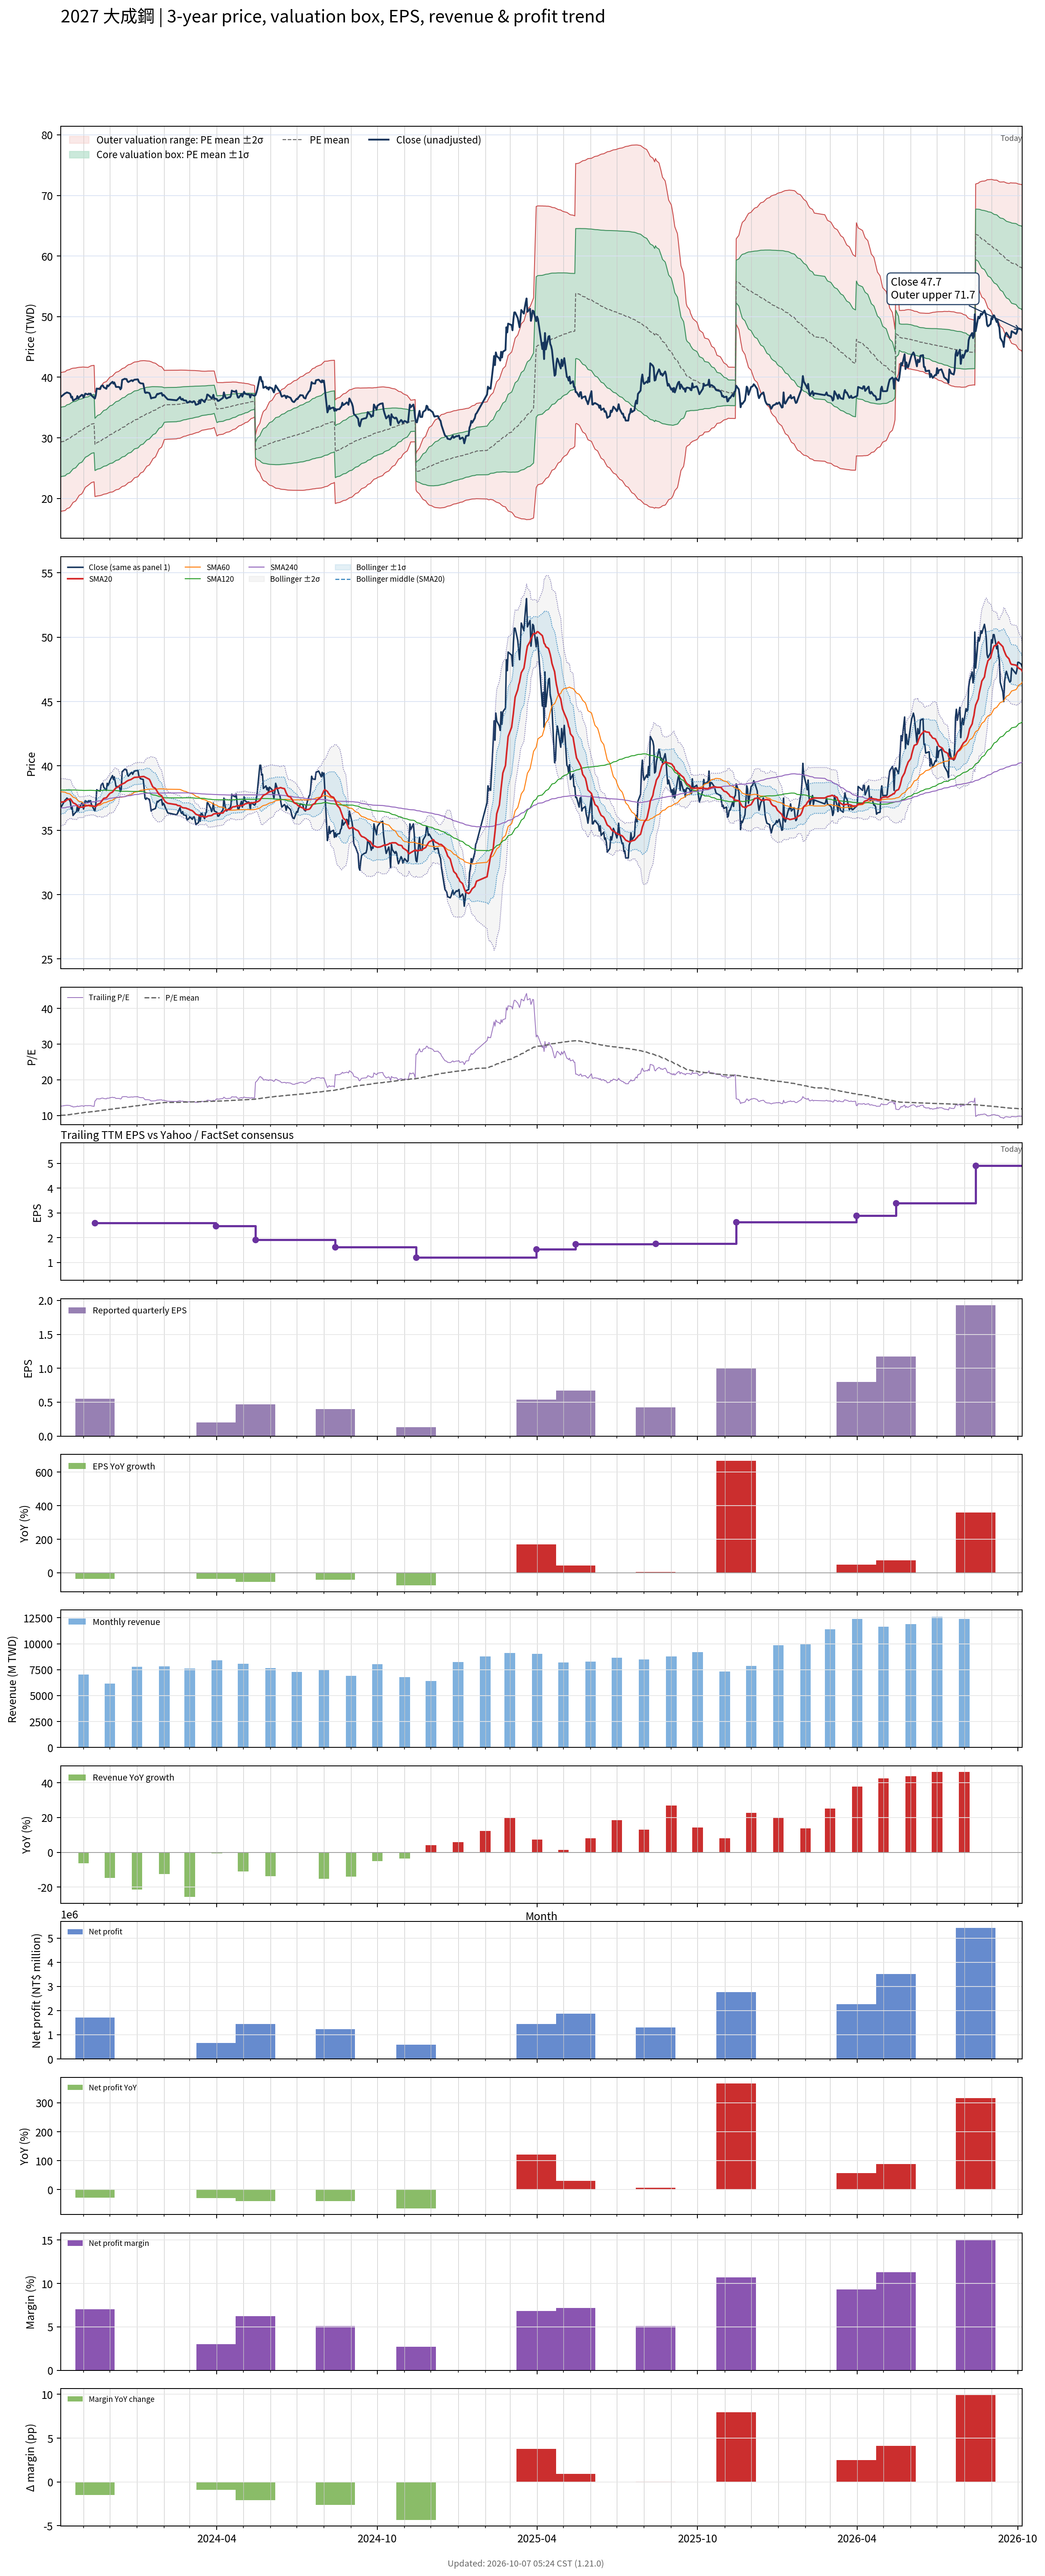

Values plotted in this chart, from the file beside it:
# chart-version: skill-stock-dynamic-val…
date, close, available_date, period_end, eps, ttm_eps, pe, pe_mean, pe_std, price_m2, price_m1, price_mean, price_p1, price_p2, forward_eps, forward_pe, forward_pe_mean, forward_pe_std, forward_price_m2, forward_price_m1, forward_price_mean, forward_price_p1, forward_price_p2, sma20
2023-10-06, 36.75, 2023-08-14, 2023-06-30, 0.7, 2.92, 12.59, 10.04, 1.961, 17.88, 23.6, 29.33, 35.06, 40.78, , , , , , , , , , 37.17
2023-10-11, 37.35, 2023-08-14, 2023-06-30, 0.7, 2.92, 12.79, 10.09, 1.961, 18.01, 23.74, 29.46, 35.19, 40.92, , , , , , , , , , 37.24
2023-10-12, 37.4, 2023-08-14, 2023-06-30, 0.7, 2.92, 12.81, 10.14, 1.959, 18.16, 23.88, 29.6, 35.32, 41.04, , , , , , , , , , 37.3
2023-10-13, 37.5, 2023-08-14, 2023-06-30, 0.7, 2.92, 12.84, 10.18, 1.955, 18.32, 24.03, 29.74, 35.45, 41.16, , , , , , , , , , 37.37
2023-10-16, 37.35, 2023-08-14, 2023-06-30, 0.7, 2.92, 12.79, 10.23, 1.95, 18.49, 24.18, 29.87, 35.57, 41.26, , , , , , , , , , 37.42
2023-10-17, 37.2, 2023-08-14, 2023-06-30, 0.7, 2.92, 12.74, 10.28, 1.941, 18.68, 24.34, 30.01, 35.68, 41.35, , , , , , , , , , 37.44
2023-10-18, 36.65, 2023-08-14, 2023-06-30, 0.7, 2.92, 12.55, 10.32, 1.929, 18.88, 24.51, 30.15, 35.78, 41.41, , , , , , , , , , 37.35
2023-10-19, 36.8, 2023-08-14, 2023-06-30, 0.7, 2.92, 12.6, 10.37, 1.914, 19.1, 24.69, 30.28, 35.87, 41.47, , , , , , , , , , 37.25
2023-10-20, 36.15, 2023-08-14, 2023-06-30, 0.7, 2.92, 12.38, 10.42, 1.896, 19.34, 24.88, 30.42, 35.96, 41.49, , , , , , , , , , 37.14
2023-10-23, 36.4, 2023-08-14, 2023-06-30, 0.7, 2.92, 12.47, 10.46, 1.879, 19.58, 25.06, 30.55, 36.04, 41.53, , , , , , , , , , 37.04
2023-10-24, 36.45, 2023-08-14, 2023-06-30, 0.7, 2.92, 12.48, 10.51, 1.863, 19.8, 25.24, 30.68, 36.12, 41.56, , , , , , , , , , 36.97
2023-10-25, 36.9, 2023-08-14, 2023-06-30, 0.7, 2.92, 12.64, 10.55, 1.847, 20.03, 25.42, 30.81, 36.21, 41.6, , , , , , , , , , 36.9
2023-10-26, 36.5, 2023-08-14, 2023-06-30, 0.7, 2.92, 12.5, 10.6, 1.828, 20.27, 25.61, 30.95, 36.28, 41.62, , , , , , , , , , 36.83
2023-10-27, 36.7, 2023-08-14, 2023-06-30, 0.7, 2.92, 12.57, 10.64, 1.809, 20.51, 25.8, 31.08, 36.36, 41.64, , , , , , , , , , 36.79
2023-10-30, 37.1, 2023-08-14, 2023-06-30, 0.7, 2.92, 12.71, 10.69, 1.79, 20.76, 25.98, 31.21, 36.44, 41.67, , , , , , , , , , 36.8
2023-10-31, 37.05, 2023-08-14, 2023-06-30, 0.7, 2.92, 12.69, 10.73, 1.771, 21, 26.17, 31.34, 36.52, 41.69, , , , , , , , , , 36.81
2023-11-01, 36.65, 2023-08-14, 2023-06-30, 0.7, 2.92, 12.55, 10.78, 1.747, 21.27, 26.38, 31.48, 36.58, 41.68, , , , , , , , , , 36.81
2023-11-02, 36.95, 2023-08-14, 2023-06-30, 0.7, 2.92, 12.65, 10.83, 1.723, 21.55, 26.58, 31.61, 36.64, 41.67, , , , , , , , , , 36.85
2023-11-03, 37.3, 2023-08-14, 2023-06-30, 0.7, 2.92, 12.77, 10.87, 1.697, 21.84, 26.79, 31.75, 36.7, 41.66, , , , , , , , , , 36.89
2023-11-06, 37.15, 2023-08-14, 2023-06-30, 0.7, 2.92, 12.72, 10.92, 1.668, 22.15, 27.02, 31.89, 36.76, 41.63, , , , , , , , , , 36.91
2023-11-07, 37.3, 2023-08-14, 2023-06-30, 0.7, 2.92, 12.77, 10.95, 1.664, 22.27, 27.13, 31.99, 36.85, 41.7, , , , , , , , , , 36.94
2023-11-08, 37.2, 2023-08-14, 2023-06-30, 0.7, 2.92, 12.74, 10.99, 1.66, 22.39, 27.23, 32.08, 36.93, 41.78, , , , , , , , , , 36.94
2023-11-09, 37.3, 2023-08-14, 2023-06-30, 0.7, 2.92, 12.77, 11.02, 1.657, 22.5, 27.34, 32.18, 37.01, 41.85, , , , , , , , , , 36.93
2023-11-10, 37, 2023-08-14, 2023-06-30, 0.7, 2.92, 12.67, 11.05, 1.652, 22.62, 27.45, 32.27, 37.09, 41.91, , , , , , , , , , 36.91
2023-11-13, 36.6, 2023-08-14, 2023-06-30, 0.7, 2.92, 12.53, 11.08, 1.645, 22.75, 27.55, 32.36, 37.16, 41.97, , , , , , , , , , 36.87
2023-11-14, 36.5, 2023-11-14, 2023-09-30, 0.55, 2.6, 14.04, 11.12, 1.656, 20.31, 24.61, 28.92, 33.23, 37.53, , , , , , , , , , 36.83
2023-11-15, 37.05, 2023-11-14, 2023-09-30, 0.55, 2.6, 14.25, 11.17, 1.669, 20.36, 24.7, 29.03, 33.37, 37.71, , , , , , , , , , 36.85
2023-11-16, 38.15, 2023-11-14, 2023-09-30, 0.55, 2.6, 14.67, 11.21, 1.688, 20.38, 24.77, 29.16, 33.54, 37.93, , , , , , , , , , 36.92
2023-11-17, 38.1, 2023-11-14, 2023-09-30, 0.55, 2.6, 14.65, 11.26, 1.703, 20.42, 24.85, 29.28, 33.71, 38.14, , , , , , , , , , 37.02
2023-11-20, 38.05, 2023-11-14, 2023-09-30, 0.55, 2.6, 14.63, 11.31, 1.717, 20.48, 24.94, 29.4, 33.87, 38.33, , , , , , , , , , 37.1
2023-11-21, 38.5, 2023-11-14, 2023-09-30, 0.55, 2.6, 14.81, 11.36, 1.733, 20.52, 25.03, 29.53, 34.04, 38.54, , , , , , , , , , 37.2
2023-11-22, 38.6, 2023-11-14, 2023-09-30, 0.55, 2.6, 14.85, 11.41, 1.748, 20.57, 25.11, 29.66, 34.2, 38.75, , , , , , , , , , 37.29
2023-11-23, 38.65, 2023-11-14, 2023-09-30, 0.55, 2.6, 14.87, 11.46, 1.761, 20.63, 25.21, 29.79, 34.37, 38.94, , , , , , , , , , 37.4
2023-11-24, 38.35, 2023-11-14, 2023-09-30, 0.55, 2.6, 14.75, 11.5, 1.772, 20.7, 25.31, 29.91, 34.52, 39.12, , , , , , , , , , 37.48
2023-11-27, 38.1, 2023-11-14, 2023-09-30, 0.55, 2.6, 14.65, 11.55, 1.78, 20.78, 25.4, 30.03, 34.66, 39.29, , , , , , , , , , 37.53
2023-11-28, 38.65, 2023-11-14, 2023-09-30, 0.55, 2.6, 14.87, 11.6, 1.793, 20.83, 25.49, 30.15, 34.82, 39.48, , , , , , , , , , 37.61
2023-11-29, 38.5, 2023-11-14, 2023-09-30, 0.55, 2.6, 14.81, 11.64, 1.804, 20.89, 25.58, 30.27, 34.96, 39.66, , , , , , , , , , 37.7
2023-11-30, 38.65, 2023-11-14, 2023-09-30, 0.55, 2.6, 14.87, 11.69, 1.815, 20.96, 25.67, 30.39, 35.11, 39.83, , , , , , , , , , 37.78
2023-12-01, 38.85, 2023-11-14, 2023-09-30, 0.55, 2.6, 14.94, 11.74, 1.826, 21.02, 25.77, 30.51, 35.26, 40.01, , , , , , , , , , 37.86
2023-12-04, 39.25, 2023-11-14, 2023-09-30, 0.55, 2.6, 15.1, 11.78, 1.839, 21.08, 25.86, 30.64, 35.42, 40.2, , , , , , , , , , 37.97
2023-12-05, 38.95, 2023-11-14, 2023-09-30, 0.55, 2.6, 14.98, 11.83, 1.848, 21.15, 25.96, 30.76, 35.57, 40.37, , , , , , , , , , 38.05
2023-12-06, 39.15, 2023-11-14, 2023-09-30, 0.55, 2.6, 15.06, 11.88, 1.855, 21.24, 26.07, 30.89, 35.71, 40.53, , , , , , , , , , 38.15
2023-12-07, 38.8, 2023-11-14, 2023-09-30, 0.55, 2.6, 14.92, 11.93, 1.86, 21.34, 26.17, 31.01, 35.85, 40.68, , , , , , , , , , 38.22
2023-12-08, 38.4, 2023-11-14, 2023-09-30, 0.55, 2.6, 14.77, 11.97, 1.864, 21.43, 26.28, 31.12, 35.97, 40.82, , , , , , , , , , 38.29
2023-12-11, 38.4, 2023-11-14, 2023-09-30, 0.55, 2.6, 14.77, 12.01, 1.869, 21.52, 26.38, 31.24, 36.1, 40.95, , , , , , , , , , 38.38
2023-12-12, 38.35, 2023-11-14, 2023-09-30, 0.55, 2.6, 14.75, 12.06, 1.871, 21.62, 26.49, 31.35, 36.21, 41.08, , , , , , , , , , 38.48
2023-12-13, 38, 2023-11-14, 2023-09-30, 0.55, 2.6, 14.62, 12.1, 1.869, 21.75, 26.61, 31.46, 36.32, 41.18, , , , , , , , , , 38.52
2023-12-14, 38.2, 2023-11-14, 2023-09-30, 0.55, 2.6, 14.69, 12.15, 1.867, 21.87, 26.73, 31.58, 36.43, 41.29, , , , , , , , , , 38.52
2023-12-15, 39.55, 2023-11-14, 2023-09-30, 0.55, 2.6, 15.21, 12.19, 1.87, 21.98, 26.84, 31.71, 36.57, 41.43, , , , , , , , , , 38.6
2023-12-18, 39.75, 2023-11-14, 2023-09-30, 0.55, 2.6, 15.29, 12.24, 1.874, 22.09, 26.96, 31.83, 36.7, 41.58, , , , , , , , , , 38.68
2023-12-19, 39.7, 2023-11-14, 2023-09-30, 0.55, 2.6, 15.27, 12.29, 1.876, 22.21, 27.08, 31.96, 36.84, 41.71, , , , , , , , , , 38.74
2023-12-20, 39.7, 2023-11-14, 2023-09-30, 0.55, 2.6, 15.27, 12.34, 1.876, 22.33, 27.21, 32.09, 36.96, 41.84, , , , , , , , , , 38.8
2023-12-21, 39.35, 2023-11-14, 2023-09-30, 0.55, 2.6, 15.13, 12.39, 1.873, 22.47, 27.34, 32.21, 37.08, 41.95, , , , , , , , , , 38.83
2023-12-22, 39.2, 2023-11-14, 2023-09-30, 0.55, 2.6, 15.08, 12.44, 1.87, 22.61, 27.47, 32.33, 37.19, 42.06, , , , , , , , , , 38.88
2023-12-25, 39.45, 2023-11-14, 2023-09-30, 0.55, 2.6, 15.17, 12.48, 1.867, 22.74, 27.6, 32.45, 37.31, 42.17, , , , , , , , , , 38.94
2023-12-26, 39.5, 2023-11-14, 2023-09-30, 0.55, 2.6, 15.19, 12.53, 1.864, 22.89, 27.73, 32.58, 37.42, 42.27, , , , , , , , , , 38.98
2023-12-27, 39.35, 2023-11-14, 2023-09-30, 0.55, 2.6, 15.13, 12.58, 1.856, 23.05, 27.88, 32.7, 37.53, 42.35, , , , , , , , , , 39.03
2023-12-28, 39.5, 2023-11-14, 2023-09-30, 0.55, 2.6, 15.19, 12.63, 1.847, 23.22, 28.03, 32.83, 37.63, 42.43, , , , , , , , , , 39.07
2023-12-29, 39.6, 2023-11-14, 2023-09-30, 0.55, 2.6, 15.23, 12.68, 1.837, 23.4, 28.18, 32.96, 37.73, 42.51, , , , , , , , , , 39.11
... 668 more rows
